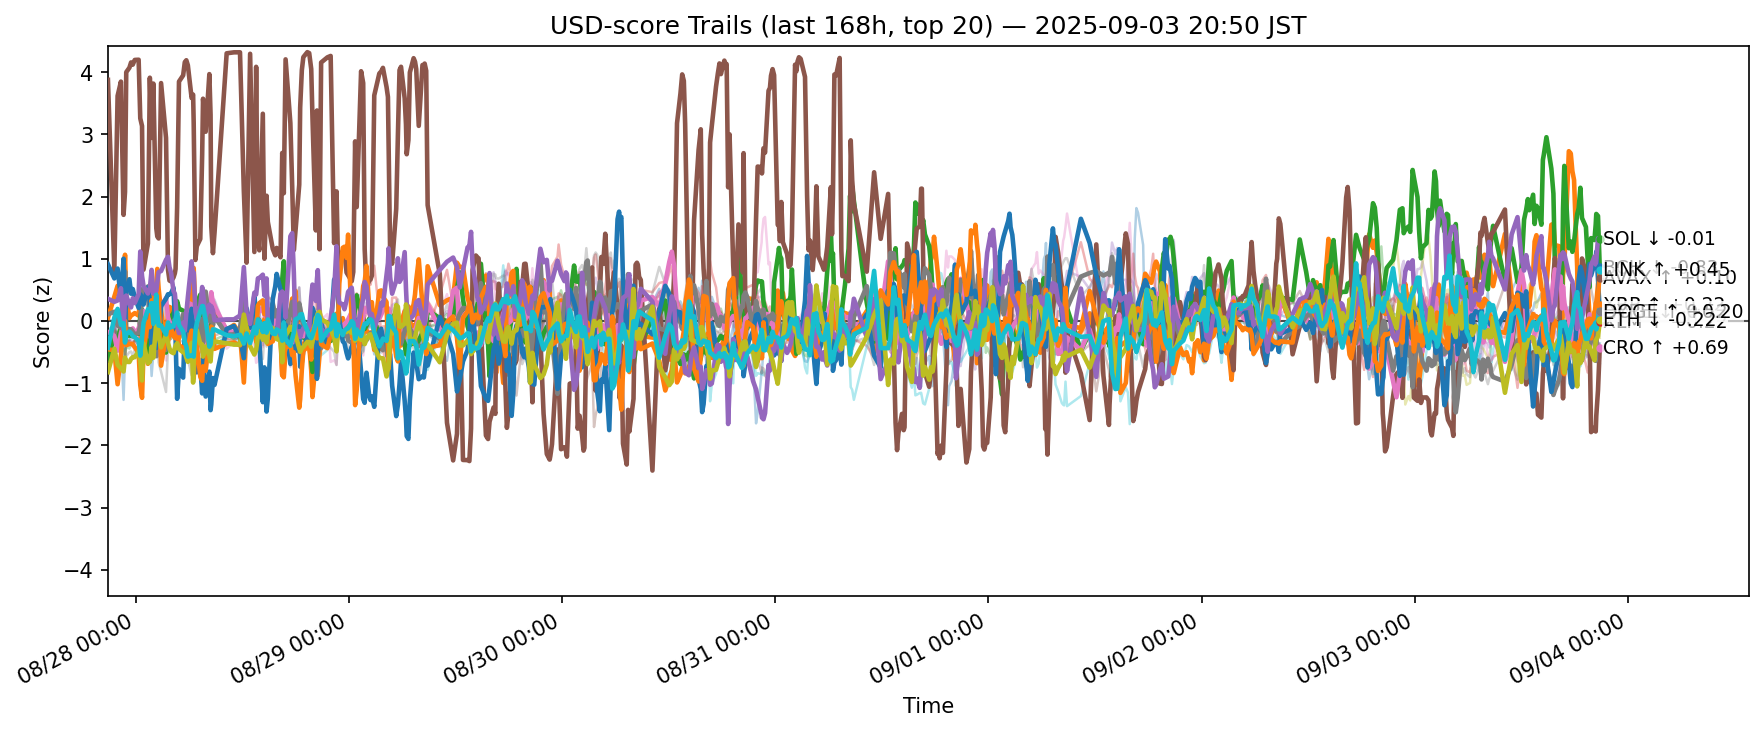

Source data for this figure (header and first rows):
ts, side, symbol, score
2025-08-27 11:50:35.116258+00:00, usd, ADA, 0.03834
2025-08-27 11:50:35.116258+00:00, usd, AVAX, 0.04961
2025-08-27 11:50:35.116258+00:00, usd, BCH, -0.6192
2025-08-27 11:50:35.116258+00:00, usd, BNB, -0.3239
2025-08-27 11:50:35.116258+00:00, usd, BTC, -0.2775
2025-08-27 11:50:35.116258+00:00, usd, CRO, 3.876
2025-08-27 11:50:35.116258+00:00, usd, DOGE, -0.1774
2025-08-27 11:50:35.116258+00:00, usd, ETH, 0.1061
2025-08-27 11:50:35.116258+00:00, usd, HBAR, -0.1493
2025-08-27 11:50:35.116258+00:00, usd, HYPE, 0.9115
2025-08-27 11:50:35.116258+00:00, usd, LINK, -0.4528
2025-08-27 11:50:35.116258+00:00, usd, LTC, -0.2389
2025-08-27 11:50:35.116258+00:00, usd, SHIB, -0.3445
2025-08-27 11:50:35.116258+00:00, usd, SOL, 0.3554
2025-08-27 11:50:35.116258+00:00, usd, SUI, -0.2144
2025-08-27 11:50:35.116258+00:00, usd, TON, -0.8053
2025-08-27 11:50:35.116258+00:00, usd, TRX, -0.4371
2025-08-27 11:50:35.116258+00:00, usd, UNI, -0.09806
2025-08-27 11:50:35.116258+00:00, usd, XLM, -0.822
2025-08-27 11:50:35.116258+00:00, usd, XRP, -0.4321
2025-08-27 12:33:54.702762+00:00, usd, ADA, -0.03272
2025-08-27 12:33:54.702762+00:00, usd, AVAX, 0.3953
2025-08-27 12:33:54.702762+00:00, usd, BCH, -0.2413
2025-08-27 12:33:54.702762+00:00, usd, BNB, -0.0428
2025-08-27 12:33:54.702762+00:00, usd, BTC, -0.1189
2025-08-27 12:33:54.702762+00:00, usd, CRO, 0.8171
2025-08-27 12:33:54.702762+00:00, usd, DOGE, -0.2408
2025-08-27 12:33:54.702762+00:00, usd, ETH, 0.1478
2025-08-27 12:33:54.702762+00:00, usd, HBAR, -0.06123
2025-08-27 12:33:54.702762+00:00, usd, HYPE, 0.6836
2025-08-27 12:33:54.702762+00:00, usd, LINK, -0.4759
2025-08-27 12:33:54.702762+00:00, usd, LTC, -0.1673
2025-08-27 12:33:54.702762+00:00, usd, SHIB, -0.1496
2025-08-27 12:33:54.702762+00:00, usd, SOL, 0.3079
2025-08-27 12:33:54.702762+00:00, usd, SUI, -0.1281
2025-08-27 12:33:54.702762+00:00, usd, TON, -0.1295
2025-08-27 12:33:54.702762+00:00, usd, TRX, -0.09437
2025-08-27 12:33:54.702762+00:00, usd, UNI, -0.1315
2025-08-27 12:33:54.702762+00:00, usd, XLM, -0.4463
2025-08-27 12:33:54.702762+00:00, usd, XRP, 0.05349
2025-08-27 12:55:52.392893+00:00, usd, ADA, -0.4318
2025-08-27 12:55:52.392893+00:00, usd, AVAX, 0.5651
2025-08-27 12:55:52.392893+00:00, usd, BCH, -0.3451
2025-08-27 12:55:52.392893+00:00, usd, BNB, -0.2144
2025-08-27 12:55:52.392893+00:00, usd, BTC, -0.2823
2025-08-27 12:55:52.392893+00:00, usd, CRO, 3.619
2025-08-27 12:55:52.392893+00:00, usd, DOGE, -0.4775
2025-08-27 12:55:52.392893+00:00, usd, ETH, -0.07459
2025-08-27 12:55:52.392893+00:00, usd, HBAR, -0.3071
2025-08-27 12:55:52.392893+00:00, usd, HYPE, 0.8417
2025-08-27 12:55:52.392893+00:00, usd, LINK, -1.018
2025-08-27 12:55:52.392893+00:00, usd, LTC, -0.1793
2025-08-27 12:55:52.392893+00:00, usd, SHIB, -0.4474
2025-08-27 12:55:52.392893+00:00, usd, SOL, 0.3289
2025-08-27 12:55:52.392893+00:00, usd, SUI, -0.3096
2025-08-27 12:55:52.392893+00:00, usd, TON, -0.05653
2025-08-27 12:55:52.392893+00:00, usd, TRX, -0.2971
2025-08-27 12:55:52.392893+00:00, usd, UNI, -0.4586
2025-08-27 12:55:52.392893+00:00, usd, XLM, -0.7043
2025-08-27 12:55:52.392893+00:00, usd, XRP, 0.194
... 12,400 more rows
